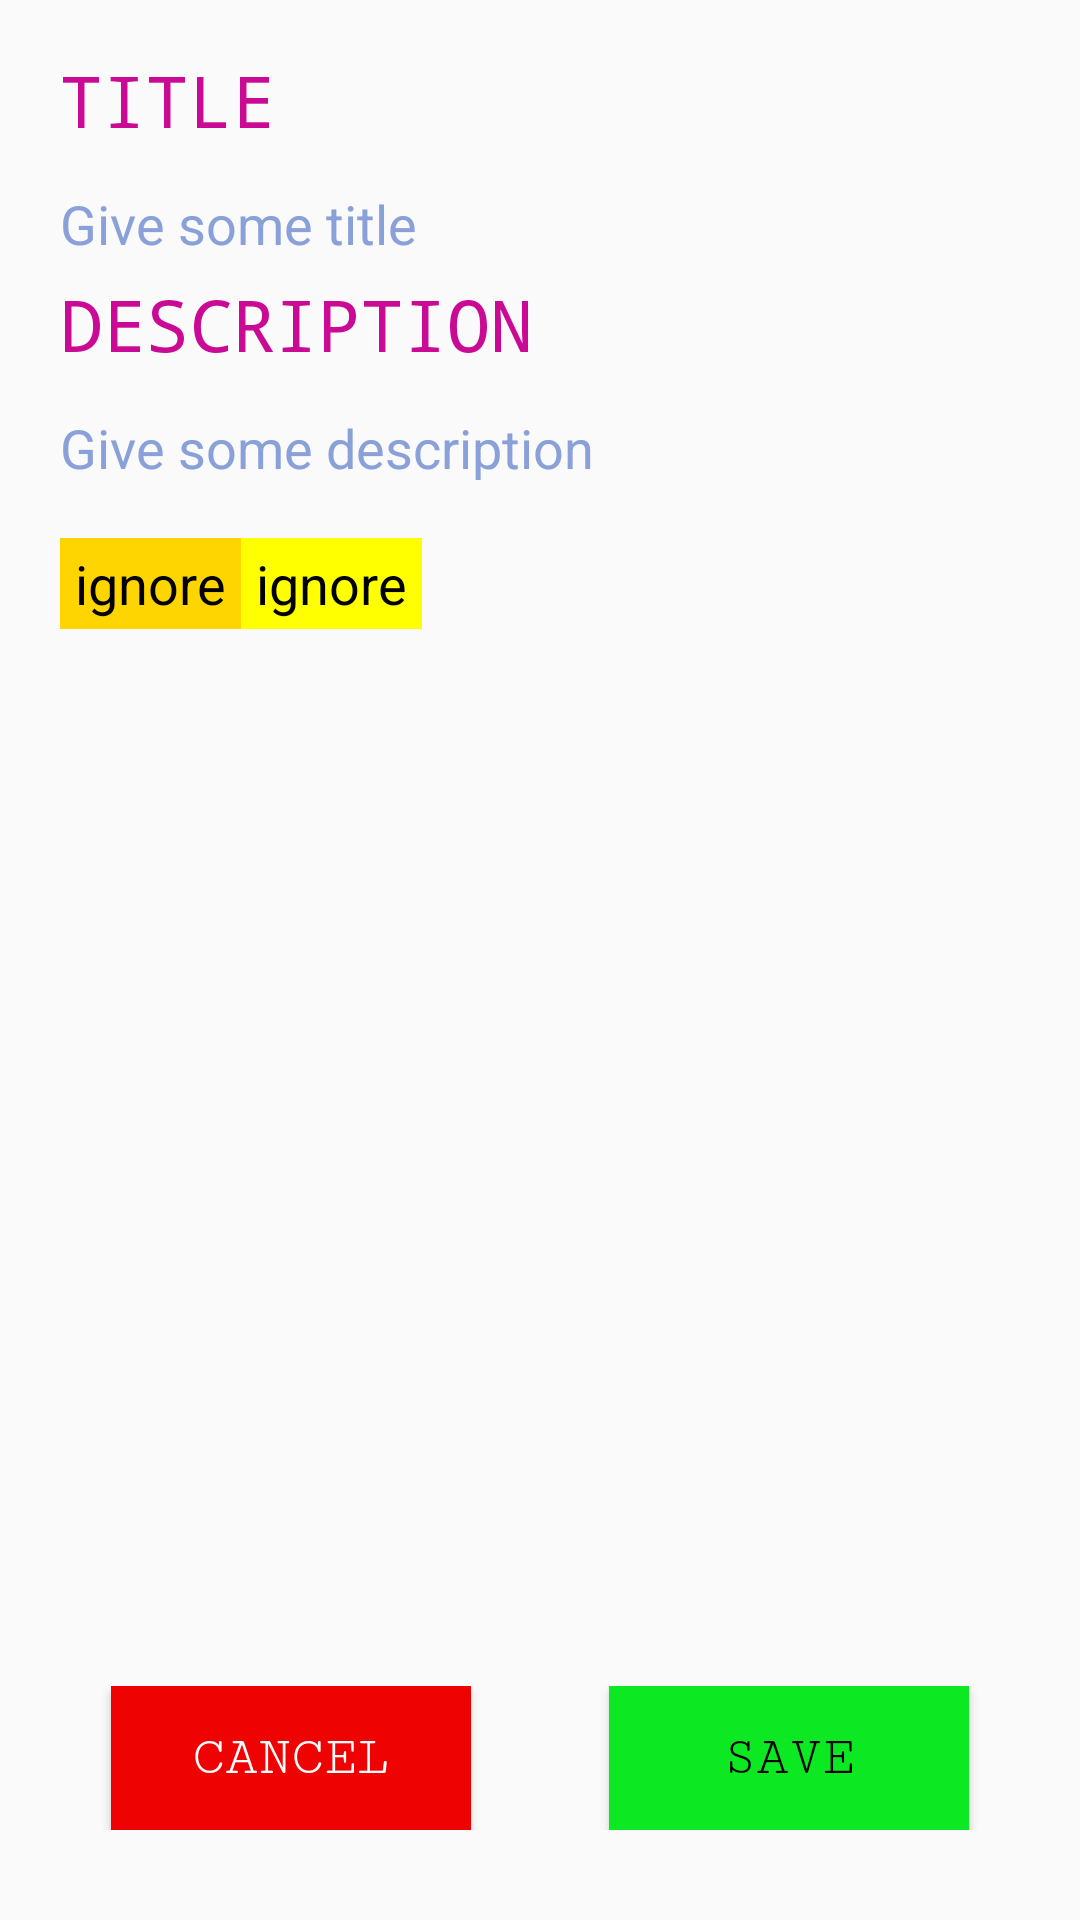

This screen was rendered from an Android layout file. Write that file and the resources it references.
<!-- AndroidManifest.xml: application theme AppTheme -->
<!-- res/layout/activity_main3.xml -->
<?xml version="1.0" encoding="utf-8"?>

<RelativeLayout xmlns:android="http://schemas.android.com/apk/res/android"
    xmlns:app="http://schemas.android.com/apk/res-auto"
    xmlns:tools="http://schemas.android.com/tools"
    android:id="@+id/rl1"
    android:layout_width="match_parent"
    android:layout_height="match_parent"
    tools:context=".MainActivity">

    <LinearLayout
        android:layout_width="match_parent"
        android:layout_height="match_parent"
        android:orientation="vertical"
        android:visibility="visible">

        <LinearLayout
            android:layout_width="wrap_content"
            android:layout_height="wrap_content"
            android:orientation="horizontal">

        </LinearLayout>

        <LinearLayout
            android:id="@+id/ll1"
            android:layout_width="match_parent"
            android:layout_height="550dp"
            android:layout_weight="1"
            android:orientation="vertical"
            android:paddingLeft="20dp"
            android:paddingTop="12dp"
            android:paddingRight="20dp"
            android:paddingBottom="50dp">

            <TextView
                android:id="@+id/h1"
                android:layout_width="wrap_content"
                android:layout_height="wrap_content"
                android:layout_marginTop="5dp"
                android:layout_marginBottom="5dp"
                android:fontFamily="monospace"
                android:text="@string/Heading1"
                android:textColor="#CA0994"
                android:textColorHighlight="#FFFFFF"
                android:textColorHint="#FFFFFF"
                android:textSize="24sp" />

            <EditText
                android:id="@+id/title_value"
                style="@style/Widget.MaterialComponents.AutoCompleteTextView.OutlinedBox.Dense"
                android:layout_width="match_parent"
                android:layout_height="wrap_content"
                android:layout_weight="0"
                android:ems="10"
                android:hint="@string/hint1"
                android:inputType="textMultiLine"
                android:maxLines="2"
                android:paddingLeft="0dp"
                android:paddingTop="8dp"
                android:paddingBottom="0dp"
                android:scrollbars="vertical"
                android:textColorHint="#8AA0D8"
                android:textSize="18sp" />

            <TextView
                android:id="@+id/h2"
                android:layout_width="wrap_content"
                android:layout_height="wrap_content"
                android:layout_marginTop="5dp"
                android:layout_marginBottom="5dp"
                android:fontFamily="monospace"
                android:text="@string/Heading2"
                android:textColor="#CA0994"
                android:textColorHighlight="#FFFFFF"
                android:textColorHint="#FFFFFF"
                android:textSize="24sp" />

            <EditText
                android:id="@+id/desc_value"
                style="@style/Widget.MaterialComponents.AutoCompleteTextView.OutlinedBox.Dense"
                android:layout_width="match_parent"
                android:layout_height="wrap_content"
                android:ems="10"
                android:hint="@string/hint2"
                android:inputType="textMultiLine|textAutoCorrect"
                android:maxLines="15"
                android:paddingLeft="0dp"
                android:paddingTop="8dp"
                android:paddingRight="0dp"
                android:paddingBottom="8dp"
                android:scrollbarStyle="insideInset"
                android:scrollbars="vertical"
                android:textColorHint="#8AA0D8"
                android:textSize="18sp" />

            <LinearLayout
                android:layout_width="wrap_content"
                android:layout_height="wrap_content"
                android:orientation="horizontal">

                <TextView
                    android:id="@+id/rem_time1"
                    android:layout_width="wrap_content"
                    android:layout_height="wrap_content"
                    android:layout_marginTop="10dp"
                    android:background="#FFD500"
                    android:paddingLeft="5dp"
                    android:paddingTop="3dp"
                    android:paddingRight="5dp"
                    android:paddingBottom="3dp"
                    android:text="ignore"
                    android:textColor="#000000"
                    android:textColorHighlight="#EAD40D"
                    android:textSize="18sp" />

                <TextView
                    android:id="@+id/rem_date1"
                    android:layout_width="match_parent"
                    android:layout_height="wrap_content"
                    android:layout_marginTop="10dp"
                    android:background="#FFFF00"
                    android:paddingLeft="5dp"
                    android:paddingTop="3dp"
                    android:paddingRight="5dp"
                    android:paddingBottom="3dp"
                    android:text="ignore"
                    android:textColor="#000000"
                    android:textColorHighlight="#EAD40D"
                    android:textSize="18sp" />
            </LinearLayout>

        </LinearLayout>

        <TableLayout
            android:layout_width="match_parent"
            android:layout_height="wrap_content"
            android:layout_marginBottom="18dp"
            android:layout_weight="0">

            <TableRow
                android:layout_width="wrap_content"
                android:layout_height="wrap_content"
                android:layout_marginTop="5dp"
                android:layout_marginBottom="12dp"
                android:gravity="center_horizontal">

                <Button
                    android:id="@+id/cancel_button1"
                    android:layout_width="120dp"
                    android:layout_height="wrap_content"
                    android:layout_column="0"

                    android:layout_marginTop="0dp"
                    android:layout_marginRight="23dp"
                    android:layout_marginBottom="0dp"
                    android:background="#EF0202"
                    android:fontFamily="serif-monospace"
                    android:onClick="close_act"
                    android:paddingLeft="7dp"
                    android:paddingTop="7dp"
                    android:paddingRight="7dp"
                    android:paddingBottom="7dp"
                    android:text="CANCEL"
                    android:textColor="#FFFFFF"
                    android:textSize="18sp" />

                <Button
                    android:id="@+id/add_update_button1"
                    android:layout_width="120dp"

                    android:layout_height="wrap_content"
                    android:layout_column="1"

                    android:layout_marginLeft="23dp"
                    android:layout_marginTop="0dp"
                    android:layout_marginBottom="0dp"
                    android:background="#0CE822"
                    android:fontFamily="serif-monospace"
                    android:onClick="save_button_add_update"
                    android:paddingLeft="7dp"
                    android:paddingTop="7dp"
                    android:paddingRight="7dp"
                    android:paddingBottom="7dp"
                    android:text="SAVE"
                    android:textColor="#000000"
                    android:textSize="18sp" />

            </TableRow>

        </TableLayout>

    </LinearLayout>

</RelativeLayout>
<!-- resources referenced by this layout -->
<resources>
  <string name="Heading1">TITLE</string>
  <string name="Heading2">DESCRIPTION</string>
  <string name="hint1">Give some title</string>
  <string name="hint2">Give some description</string>
  <style name="AppTheme" parent="Theme.AppCompat.Light.DarkActionBar">
          
          <item name="colorPrimary">@color/colorPrimary</item>
          <item name="colorPrimaryDark">@color/colorPrimaryDark</item>
          <item name="colorAccent">@color/colorAccent</item>
          <item name="android:navigationBarColor">#000000</item>
      </style>
  <color name="colorPrimary">#6200EE</color>
  <color name="colorPrimaryDark">#3700B3</color>
  <color name="colorAccent">#7034FF</color>
</resources>
